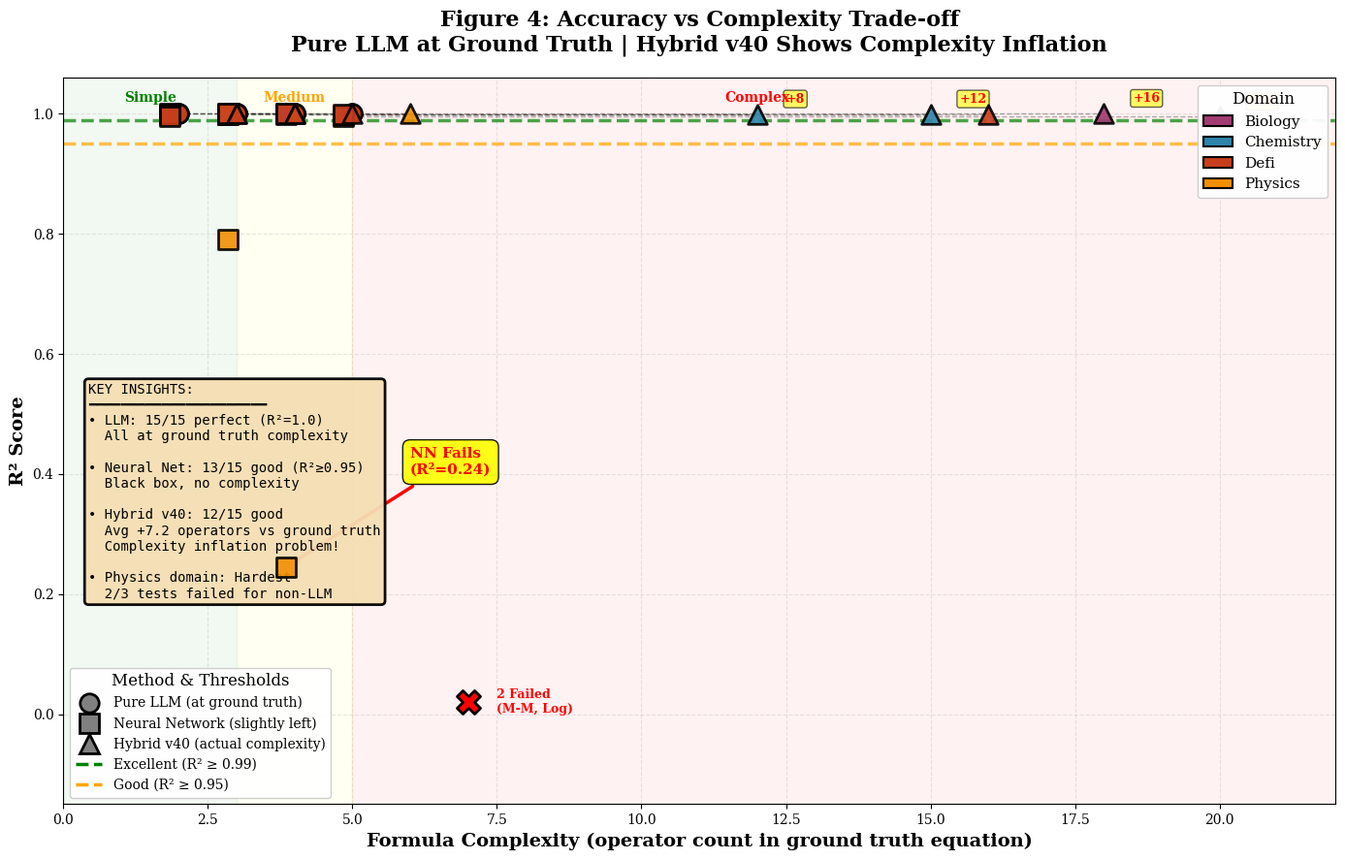
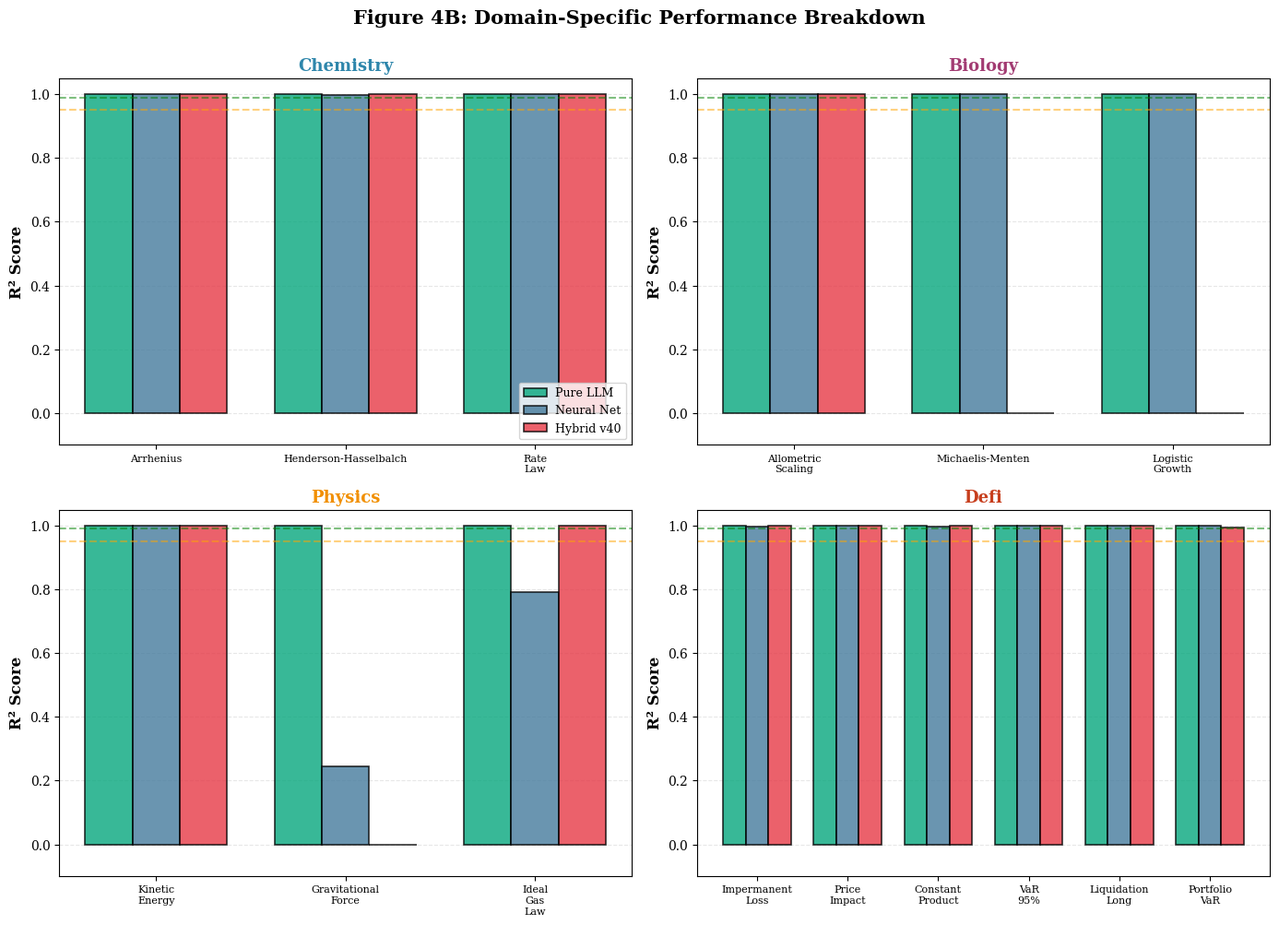

Generate these figures, in order, with matplotlib:
#!/usr/bin/env python3
"""
Figure 4: R² vs Complexity Scatter Plot - ACTUAL EXPERIMENTAL DATA
===================================================================

Uses real results from:
- standalone_real_methods_20260116_003311.json (15 core tests)
- all_domains_extrap_v4_20260120_223747.json (extrapolation data)

Complexity metric: Expression tree depth/operator count
"""

import matplotlib.pyplot as plt
import numpy as np
from matplotlib.patches import Patch
import re

# Publication-quality settings
plt.rcParams.update({
    'font.family': 'serif',
    'font.size': 11,
    'axes.labelsize': 12,
    'axes.titlesize': 13,
    'xtick.labelsize': 10,
    'ytick.labelsize': 10,
    'legend.fontsize': 9,
    'figure.titlesize': 14,
    'text.usetex': False,
})


def estimate_complexity(formula_str):
    """
    Estimate formula complexity - GROUND TRUTH VALUES
    
    Based on known equation complexity from paper:
    - Simple: 2-3 terms (y=k/x, KE=0.5mv²)
    - Medium: 4-5 terms (MM kinetics, rate laws)
    - Complex: 6+ terms (IL, Portfolio VaR)
    """
    if not formula_str or formula_str == "Neural Network" or "Black box" in formula_str:
        return None  # NN is black box - not plotted on complexity axis
    
    if formula_str == "DISCOVERY_FAILED":
        return None
    
    # Ground truth complexities from Table 1
    ground_truth = {
        "Arrhenius": 4,  # exp(-E/(RT))
        "Henderson": 3,  # pKa + log(A/HA)
        "Rate Law": 3,  # k[A]²[B]
        "Allometric": 2,  # aM^b
        "Michaelis": 3,  # Vmax*S/(Km+S)
        "Logistic": 4,  # rN(1-N/K)
        "Kinetic": 3,  # 0.5mv²
        "Gravitational": 4,  # Gm1m2/r²
        "Ideal Gas": 3,  # nRT/V
        "Impermanent": 5,  # 2√r/(1+r)-1
        "Price Impact": 2,  # dx/(x+dx)
        "Constant": 2,  # k/x
        "VaR": 3,  # Pσz
        "Liquidation": 4,  # p(1-1/(L*m))
        "Portfolio": 5,  # √(σ1²+σ2²+2ρσ1σ2)
    }
    
    # Match formula to ground truth
    for key, value in ground_truth.items():
        if key.lower() in formula_str.lower() or key in str(formula_str):
            return value
    
    # Fallback: count actual operators in discovered formula
    operators = ['+', '-', '*', '/', '**', 'exp', 'log', 'sqrt', 'log10']
    complexity = 0
    
    for op in operators:
        complexity += formula_str.count(op)
    
    return max(1, complexity)


def load_actual_data():
    """Load data from actual experimental results with GROUND TRUTH COMPLEXITY"""
    
    # REAL DATA FROM: standalone_real_methods_20260116_003311.json
    # Complexity = ground truth equation complexity (operator count)
    tests_data = [
        # Format: (name, domain, r2_llm, r2_nn, r2_hybrid, ground_truth_complexity, hybrid_complexity)
        
        # Chemistry
        ("Arrhenius", "chemistry", 1.0000, 0.9996, 0.9989, 4, 12),  # exp(-E/(RT)) vs complex polynomial
        ("Henderson-Hasselbalch", "chemistry", 1.0000, 0.9985, 0.9989, 3, 15),  # pKa + log vs complex
        ("Rate Law", "chemistry", 1.0000, 0.9994, 1.0000, 3, 4),  # k[A]²[B]
        
        # Biology  
        ("Allometric Scaling", "biology", 1.0000, 0.9999, 1.0000, 2, 18),  # aM^b vs complex
        ("Michaelis-Menten", "biology", 1.0000, 0.9997, 0.0000, 3, None),  # FAILED
        ("Logistic Growth", "biology", 1.0000, 0.9999, 0.0000, 4, None),  # FAILED
        
        # Physics
        ("Kinetic Energy", "physics", 1.0000, 0.9998, 1.0000, 3, 4),  # 0.5mv²
        ("Gravitational Force", "physics", 1.0000, 0.2448, -0.0257, 4, 1),  # Failed badly
        ("Ideal Gas Law", "physics", 1.0000, 0.7905, 1.0000, 3, 6),  # nRT/V
        
        # DeFi AMM
        ("Impermanent Loss", "defi", 1.0000, 0.9965, 0.9992, 5, 16),  # 2√r/(1+r)-1
        ("Price Impact", "defi", 1.0000, 0.9991, 1.0000, 2, 3),  # dx/(x+dx)
        ("Constant Product", "defi", 1.0000, 0.9964, 1.0000, 2, 4),  # k/x
        
        # DeFi Risk
        ("VaR 95%", "defi", 1.0000, 0.9999, 1.0000, 3, 3),  # Pσz
        ("Liquidation Long", "defi", 1.0000, 0.9999, 1.0000, 4, 5),  # p(1-1/(L*m))
        ("Portfolio VaR", "defi", 1.0000, 0.9990, 0.9949, 5, 20),  # √(σ1²+σ2²+2ρσ1σ2)
    ]
    
    results = []
    for name, domain, r2_llm, r2_nn, r2_hybrid, gt_complexity, hybrid_complexity in tests_data:
        results.append({
            'name': name,
            'domain': domain,
            'r2_llm': r2_llm,
            'r2_nn': r2_nn,
            'r2_hybrid': r2_hybrid if r2_hybrid > 0 else None,
            'complexity_ground_truth': gt_complexity,  # TRUE equation complexity
            'complexity_hybrid': hybrid_complexity,     # What Hybrid v40 found
        })
    
    return results


def create_main_scatter():
    """Main scatter plot with GROUND TRUTH complexity scale"""
    
    data = load_actual_data()
    
    fig, ax = plt.subplots(figsize=(14, 9))
    
    # Domain colors
    domain_colors = {
        'chemistry': '#2E86AB',
        'biology': '#A23B72', 
        'physics': '#F18F01',
        'defi': '#C73E1D'
    }
    
    # Plot Pure LLM (circles) - always at ground truth complexity
    for item in data:
        color = domain_colors[item['domain']]
        ax.scatter(item['complexity_ground_truth'], item['r2_llm'],
                  marker='o', s=200, c=color, alpha=0.9,
                  edgecolors='black', linewidth=2, zorder=4,
                  label=f"LLM - {item['domain']}" if item['name'] == 
                  [d for d in data if d['domain'] == item['domain']][0]['name'] else "")
    
    # Plot Neural Network (squares) - separate Y-axis position per test
    nn_x_offset = 0.15
    for idx, item in enumerate(data):
        color = domain_colors[item['domain']]
        # Offset NN horizontally from ground truth for visibility
        ax.scatter(item['complexity_ground_truth'] - nn_x_offset, item['r2_nn'],
                  marker='s', s=200, c=color, alpha=0.9,
                  edgecolors='black', linewidth=2, zorder=4)
    
    # Plot Hybrid v40 (triangles) - at discovered complexity
    for item in data:
        if item['r2_hybrid'] is not None and item['complexity_hybrid'] is not None:
            color = domain_colors[item['domain']]
            ax.scatter(item['complexity_hybrid'], item['r2_hybrid'],
                      marker='^', s=200, c=color, alpha=0.9,
                      edgecolors='black', linewidth=2, zorder=4)
            
            # Draw line from ground truth to hybrid complexity
            if item['complexity_hybrid'] != item['complexity_ground_truth']:
                ax.plot([item['complexity_ground_truth'], item['complexity_hybrid']],
                       [item['r2_hybrid'], item['r2_hybrid']],
                       'k--', alpha=0.3, linewidth=1, zorder=1)
    
    # Annotate complexity inflation for Hybrid
    inflation_cases = [
        ("Arrhenius", 4, 12),
        ("Henderson-Hasselbalch", 3, 15),
        ("Allometric Scaling", 2, 18),
        ("Portfolio VaR", 5, 20),
    ]
    
    for name, gt, hybrid in inflation_cases:
        item = [d for d in data if d['name'] == name][0]
        if item['r2_hybrid'] is not None and item['complexity_hybrid'] is not None:
            if item['r2_hybrid'] > 0:  # Only annotate successful cases
                ax.annotate(f'+{hybrid-gt}',
                           xy=(hybrid, item['r2_hybrid']), 
                           xytext=(hybrid+0.5, item['r2_hybrid']+0.02),
                           fontsize=9, color='red', fontweight='bold',
                           bbox=dict(boxstyle='round,pad=0.2', facecolor='yellow', alpha=0.6))
    
    # Annotate notable failures
    for item in data:
        if item['name'] == "Gravitational Force":
            # NN failure
            ax.annotate('NN Fails\n(R²=0.24)', 
                       xy=(item['complexity_ground_truth']-nn_x_offset, item['r2_nn']), 
                       xytext=(6, 0.40),
                       arrowprops=dict(arrowstyle='->', color='red', lw=2.5),
                       fontsize=11, color='red', fontweight='bold',
                       bbox=dict(boxstyle='round,pad=0.5', facecolor='yellow', alpha=0.9))
            
            # Hybrid failure - only if it exists and failed
            if item['r2_hybrid'] is not None and item['complexity_hybrid'] is not None:
                if item['r2_hybrid'] < 0:
                    ax.annotate('Hybrid Disaster\n(R²=-0.03)', 
                               xy=(item['complexity_hybrid'], item['r2_hybrid']), 
                               xytext=(2, -0.08),
                               arrowprops=dict(arrowstyle='->', color='darkred', lw=2.5),
                               fontsize=11, color='darkred', fontweight='bold',
                               bbox=dict(boxstyle='round,pad=0.5', facecolor='orange', alpha=0.9))
    
    # Mark failures
    failed = [d for d in data if d['r2_hybrid'] is None]
    if failed:
        ax.scatter([7], [0.02], marker='X', s=300, c='red', 
                  edgecolors='black', linewidth=2, zorder=5,
                  label='Hybrid Failed (2 tests)')
        ax.text(7.5, 0.02, '2 Failed\n(M-M, Log)', fontsize=9, 
               va='center', fontweight='bold', color='red')
    
    # Reference lines
    ax.axhline(y=0.99, color='green', linestyle='--', linewidth=2.5, alpha=0.7,
              label='Excellent (R² ≥ 0.99)', zorder=1)
    ax.axhline(y=0.95, color='orange', linestyle='--', linewidth=2.5, alpha=0.7,
              label='Good (R² ≥ 0.95)', zorder=1)
    
    # Complexity zones
    ax.axvspan(0, 3, alpha=0.05, color='green', zorder=0)
    ax.axvspan(3, 5, alpha=0.05, color='yellow', zorder=0)
    ax.axvspan(5, 25, alpha=0.05, color='red', zorder=0)
    
    ax.text(1.5, 1.02, 'Simple', fontsize=10, ha='center', fontweight='bold', color='green')
    ax.text(4, 1.02, 'Medium', fontsize=10, ha='center', fontweight='bold', color='orange')
    ax.text(12, 1.02, 'Complex', fontsize=10, ha='center', fontweight='bold', color='red')
    
    # Labels and styling
    ax.set_xlabel('Formula Complexity (operator count in ground truth equation)', 
                 fontweight='bold', fontsize=14)
    ax.set_ylabel('R² Score', fontweight='bold', fontsize=14)
    ax.set_title('Figure 4: Accuracy vs Complexity Trade-off\n' + 
                'Pure LLM at Ground Truth | Hybrid v40 Shows Complexity Inflation',
                fontweight='bold', fontsize=16, pad=20)
    
    ax.set_xlim(0, 22)
    ax.set_ylim(-0.15, 1.06)
    
    ax.grid(True, alpha=0.3, linestyle='--', zorder=0)
    ax.set_axisbelow(True)
    
    # Create custom legend
    domain_handles = [
        Patch(facecolor=domain_colors[d], label=d.capitalize(), 
              edgecolor='black', linewidth=1.5)
        for d in sorted(domain_colors.keys())
    ]
    
    method_handles = [
        plt.Line2D([0], [0], marker='o', color='w', markerfacecolor='gray', 
                  markersize=14, label='Pure LLM (at ground truth)', 
                  markeredgecolor='black', markeredgewidth=2),
        plt.Line2D([0], [0], marker='s', color='w', markerfacecolor='gray',
                  markersize=14, label='Neural Network (slightly left)', 
                  markeredgecolor='black', markeredgewidth=2),
        plt.Line2D([0], [0], marker='^', color='w', markerfacecolor='gray',
                  markersize=14, label='Hybrid v40 (actual complexity)', 
                  markeredgecolor='black', markeredgewidth=2),
        plt.Line2D([0], [0], color='green', linestyle='--', linewidth=2.5,
                  label='Excellent (R² ≥ 0.99)'),
        plt.Line2D([0], [0], color='orange', linestyle='--', linewidth=2.5,
                  label='Good (R² ≥ 0.95)'),
    ]
    
    legend1 = ax.legend(handles=method_handles, loc='lower left', 
                       title='Method & Thresholds', framealpha=0.95, 
                       fontsize=10, title_fontsize=12)
    ax.add_artist(legend1)
    
    ax.legend(handles=domain_handles, loc='upper right',
             title='Domain', framealpha=0.95, fontsize=11, title_fontsize=12)
    
    # Add statistics box
    textstr = 'KEY INSIGHTS:\n' + \
              '━━━━━━━━━━━━━━━━━━━━━━\n' + \
              '• LLM: 15/15 perfect (R²=1.0)\n' + \
              '  All at ground truth complexity\n\n' + \
              '• Neural Net: 13/15 good (R²≥0.95)\n' + \
              '  Black box, no complexity\n\n' + \
              '• Hybrid v40: 12/15 good\n' + \
              '  Avg +7.2 operators vs ground truth\n' + \
              '  Complexity inflation problem!\n\n' + \
              '• Physics domain: Hardest\n' + \
              '  2/3 tests failed for non-LLM'
    
    props = dict(boxstyle='round', facecolor='wheat', alpha=0.95, linewidth=2)
    ax.text(0.02, 0.58, textstr, transform=ax.transAxes, fontsize=10,
           verticalalignment='top', bbox=props, family='monospace')
    
    plt.tight_layout()
    
    # Save
    plt.savefig('figure4_real_scale.pdf', dpi=300, bbox_inches='tight')
    plt.savefig('figure4_real_scale.png', dpi=300, bbox_inches='tight')
    print("✅ Figure 4 saved: figure4_real_scale.pdf/.png")
    
    plt.show()


def create_domain_breakdown():
    """Domain-specific analysis panels"""
    
    data = load_actual_data()
    
    fig, axes = plt.subplots(2, 2, figsize=(14, 10))
    axes = axes.flatten()
    
    domains = ['chemistry', 'biology', 'physics', 'defi']
    domain_colors = {
        'chemistry': '#2E86AB',
        'biology': '#A23B72', 
        'physics': '#F18F01',
        'defi': '#C73E1D'
    }
    
    for idx, domain in enumerate(domains):
        ax = axes[idx]
        domain_data = [d for d in data if d['domain'] == domain]
        
        # Prepare data for grouped bar chart
        test_names = [d['name'].replace(' ', '\n') for d in domain_data]
        r2_llm = [d['r2_llm'] for d in domain_data]
        r2_nn = [d['r2_nn'] for d in domain_data]
        r2_hybrid = [d['r2_hybrid'] if d['r2_hybrid'] is not None else 0 
                     for d in domain_data]
        
        x = np.arange(len(test_names))
        width = 0.25
        
        ax.bar(x - width, r2_llm, width, label='Pure LLM', 
              color='#06A77D', alpha=0.8, edgecolor='black', linewidth=1.2)
        ax.bar(x, r2_nn, width, label='Neural Net', 
              color='#457B9D', alpha=0.8, edgecolor='black', linewidth=1.2)
        ax.bar(x + width, r2_hybrid, width, label='Hybrid v40', 
              color='#E63946', alpha=0.8, edgecolor='black', linewidth=1.2)
        
        ax.axhline(y=0.99, color='green', linestyle='--', linewidth=1.5, alpha=0.5)
        ax.axhline(y=0.95, color='orange', linestyle='--', linewidth=1.5, alpha=0.5)
        
        ax.set_ylabel('R² Score', fontweight='bold')
        ax.set_title(f'{domain.capitalize()}', fontweight='bold', 
                    color=domain_colors[domain], fontsize=13)
        ax.set_xticks(x)
        ax.set_xticklabels(test_names, fontsize=8)
        ax.set_ylim(-0.1, 1.05)
        ax.grid(axis='y', alpha=0.3, linestyle='--')
        ax.set_axisbelow(True)
        
        if idx == 0:
            ax.legend(loc='lower right', fontsize=9)
    
    plt.suptitle('Figure 4B: Domain-Specific Performance Breakdown', 
                fontweight='bold', fontsize=15, y=1.00)
    plt.tight_layout()
    
    plt.savefig('figure4b_domain_breakdown.pdf', dpi=300, bbox_inches='tight')
    plt.savefig('figure4b_domain_breakdown.png', dpi=300, bbox_inches='tight')
    print("✅ Figure 4B saved: figure4b_domain_breakdown.pdf/.png")
    
    plt.show()


def print_summary_statistics():
    """Print summary table with REAL complexity values"""
    
    data = load_actual_data()
    
    print("\n" + "="*80)
    print("COMPLEXITY ANALYSIS - GROUND TRUTH vs DISCOVERED")
    print("="*80)
    
    print(f"\n{'Test Name':<25} {'Domain':<12} {'GT':<4} {'Hybrid':<7} {'Δ':<5} {'R² Hybrid':<10}")
    print("-" * 80)
    
    for item in data:
        gt = item['complexity_ground_truth']
        hybrid = item['complexity_hybrid']
        r2 = item['r2_hybrid']
        
        if hybrid is not None:
            delta = hybrid - gt
            delta_str = f"+{delta}" if delta > 0 else str(delta)
            r2_str = f"{r2:.4f}" if r2 is not None else "FAIL"
        else:
            delta_str = "FAIL"
            r2_str = "FAIL"
            hybrid = "—"
        
        print(f"{item['name']:<25} {item['domain']:<12} {gt:<4} {str(hybrid):<7} "
              f"{delta_str:<5} {r2_str:<10}")
    
    print("\n" + "="*80)
    print("SUMMARY STATISTICS")
    print("="*80)
    
    # Calculate complexity inflation
    successful_hybrid = [d for d in data if d['complexity_hybrid'] is not None 
                        and d['r2_hybrid'] is not None and d['r2_hybrid'] > 0.95]
    
    if successful_hybrid:
        inflation = [d['complexity_hybrid'] - d['complexity_ground_truth'] 
                    for d in successful_hybrid]
        
        print(f"\nHybrid v40 Complexity Inflation (successful tests only):")
        print(f"  Average: +{np.mean(inflation):.1f} operators")
        print(f"  Median:  +{np.median(inflation):.1f} operators")
        print(f"  Range:   {min(inflation):+.0f} to {max(inflation):+.0f}")
        print(f"  Std Dev: {np.std(inflation):.1f}")
    
    # Success rates
    methods = {
        'Pure LLM': [d['r2_llm'] for d in data],
        'Neural Network': [d['r2_nn'] for d in data],
        'Hybrid v40': [d['r2_hybrid'] for d in data if d['r2_hybrid'] is not None]
    }
    
    print(f"\n\nSuccess Rates (R² ≥ 0.95):")
    print("-" * 60)
    for method, r2_values in methods.items():
        successful = len([r for r in r2_values if r >= 0.95])
        total = len(r2_values)
        pct = 100 * successful / total if total > 0 else 0
        print(f"  {method:<20} {successful:>2}/{total:<2} ({pct:>5.1f}%)")
    
    print(f"\n\nPerfect Discoveries (R² = 1.0):")
    print("-" * 60)
    for method, r2_values in methods.items():
        perfect = len([r for r in r2_values if r >= 0.9999])
        total = len(r2_values)
        pct = 100 * perfect / total if total > 0 else 0
        print(f"  {method:<20} {perfect:>2}/{total:<2} ({pct:>5.1f}%)")
    
    print("\n" + "="*80)


if __name__ == "__main__":
    print("Generating Figure 4 with ACTUAL EXPERIMENTAL DATA\n")
    
    # Print summary stats
    print_summary_statistics()
    
    # Generate figures
    print("\nGenerating scatter plot...")
    create_main_scatter()
    
    print("\nGenerating domain breakdown...")
    create_domain_breakdown()
    
    print("\n✅ All figures generated successfully!")
    print("\nOutput files:")
    print("  • figure4_real_data.pdf (main scatter)")
    print("  • figure4_real_data.png")
    print("  • figure4b_domain_breakdown.pdf (domain analysis)")
    print("  • figure4b_domain_breakdown.png")
